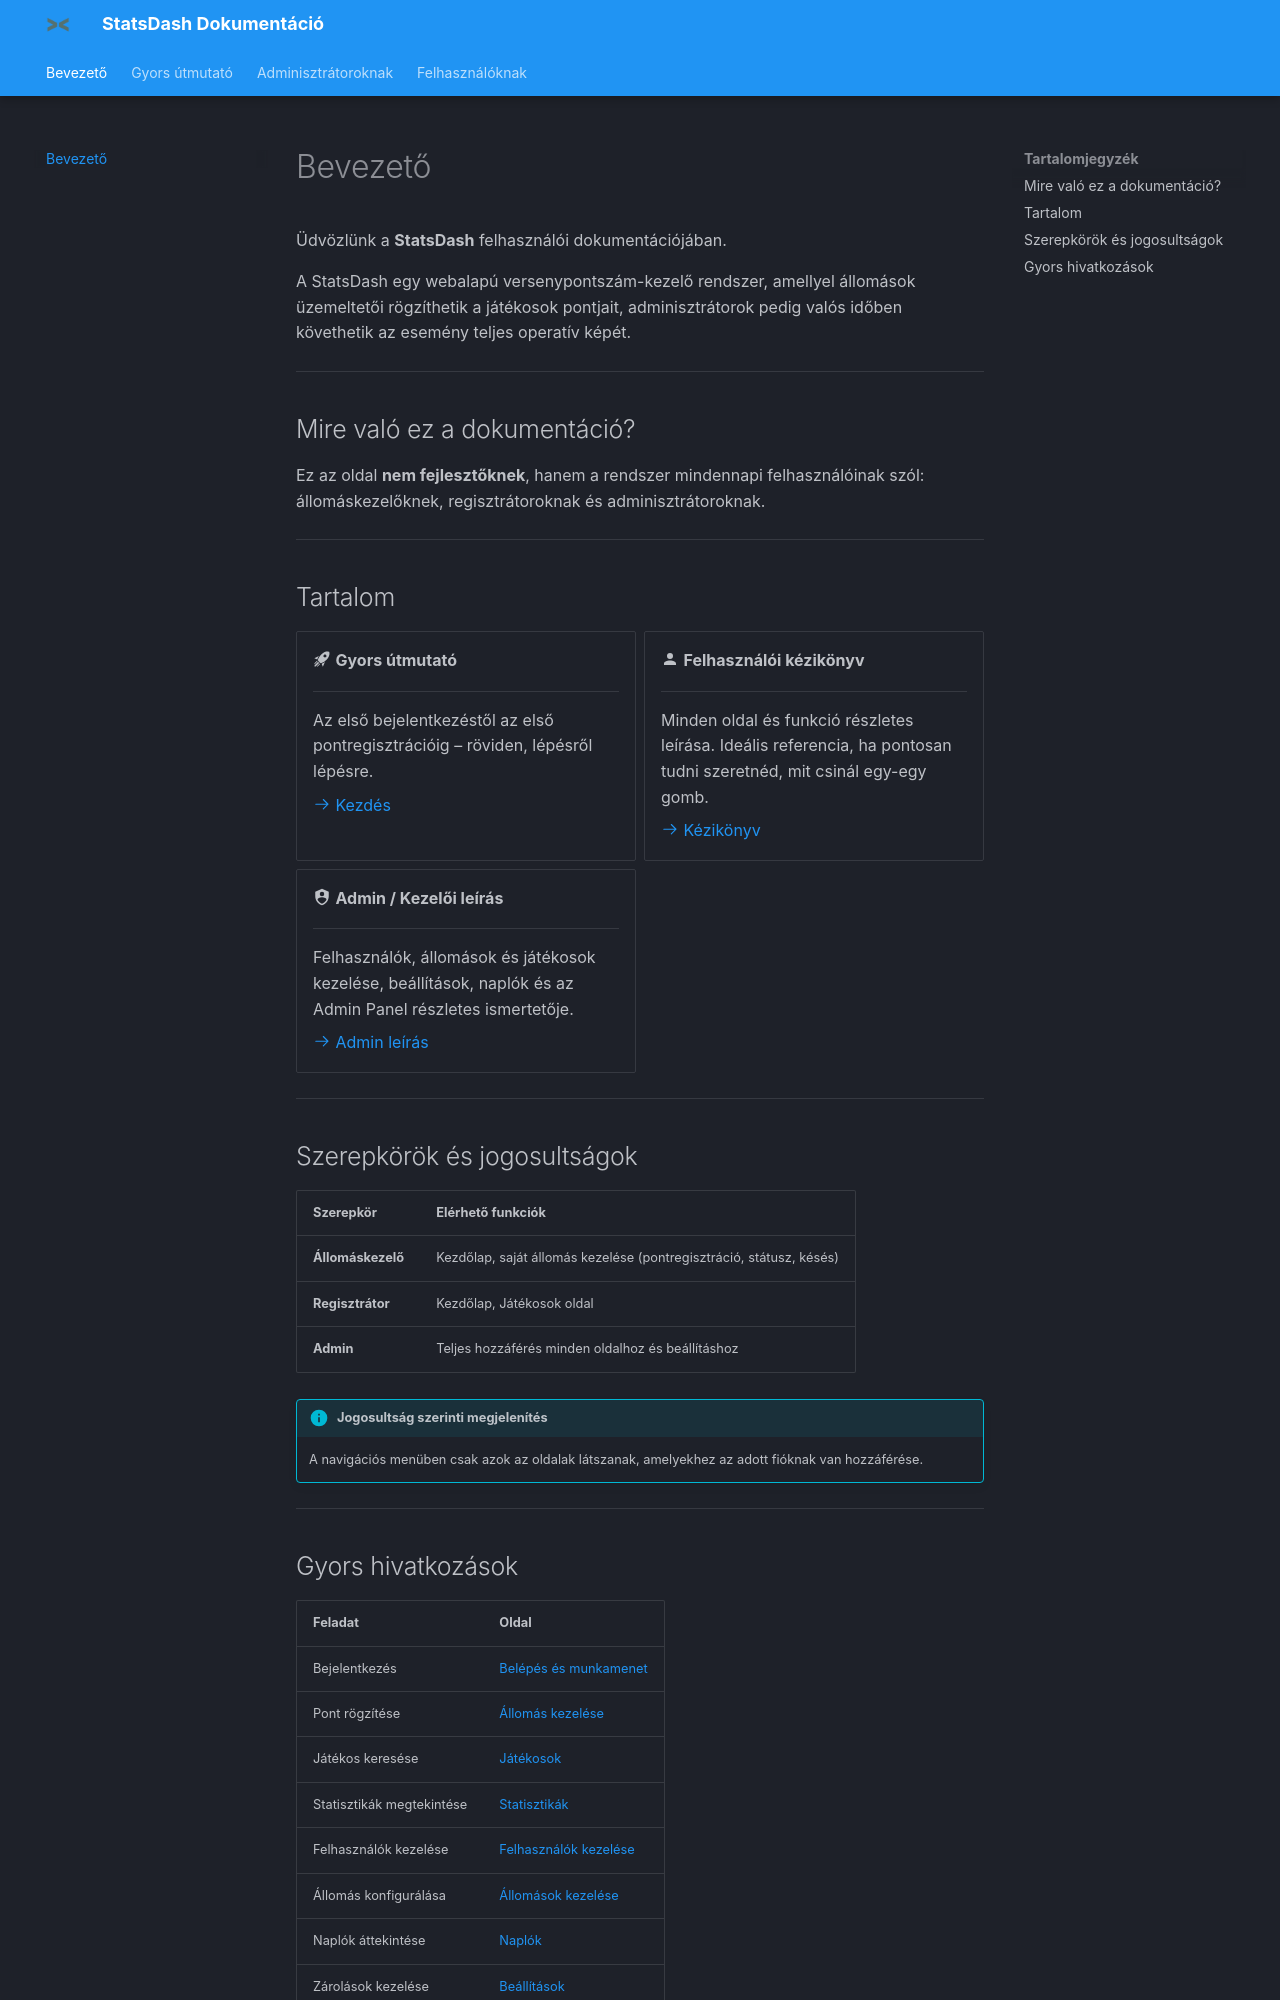

repository: baloghtatailevente/StatsDash_Documentation · page: index.html · generator: mkdocs

# Bevezető

Üdvözlünk a **StatsDash** felhasználói dokumentációjában.

A StatsDash egy webalapú versenypontszám-kezelő rendszer, amellyel állomások üzemeltetői rögzíthetik a játékosok pontjait, adminisztrátorok pedig valós időben követhetik az esemény teljes operatív képét.

---

## Mire való ez a dokumentáció?

Ez az oldal **nem fejlesztőknek**, hanem a rendszer mindennapi felhasználóinak szól: állomáskezelőknek, regisztrátoroknak és adminisztrátoroknak.

---

## Tartalom

<div class="grid cards" markdown>

-   :material-rocket-launch: **Gyors útmutató**

    ---

    Az első bejelentkezéstől az első pontregisztrációig – röviden, lépésről lépésre.

    [:octicons-arrow-right-24: Kezdés](gyors-utmutato.md)

-   :material-account: **Felhasználói kézikönyv**

    ---

    Minden oldal és funkció részletes leírása. Ideális referencia, ha pontosan tudni szeretnéd, mit csinál egy-egy gomb.

    [:octicons-arrow-right-24: Kézikönyv](felhasznaloi/bejelentkezes.md)

-   :material-shield-account: **Admin / Kezelői leírás**

    ---

    Felhasználók, állomások és játékosok kezelése, beállítások, naplók és az Admin Panel részletes ismertetője.

    [:octicons-arrow-right-24: Admin leírás](admin/attekintes.md)

</div>

---

## Szerepkörök és jogosultságok

| Szerepkör | Elérhető funkciók |
|---|---|
| **Állomáskezelő** | Kezdőlap, saját állomás kezelése (pontregisztráció, státusz, késés) |
| **Regisztrátor** | Kezdőlap, Játékosok oldal |
| **Admin** | Teljes hozzáférés minden oldalhoz és beállításhoz |

!!! info "Jogosultság szerinti megjelenítés"
    A navigációs menüben csak azok az oldalak látszanak, amelyekhez az adott fióknak van hozzáférése.

---
